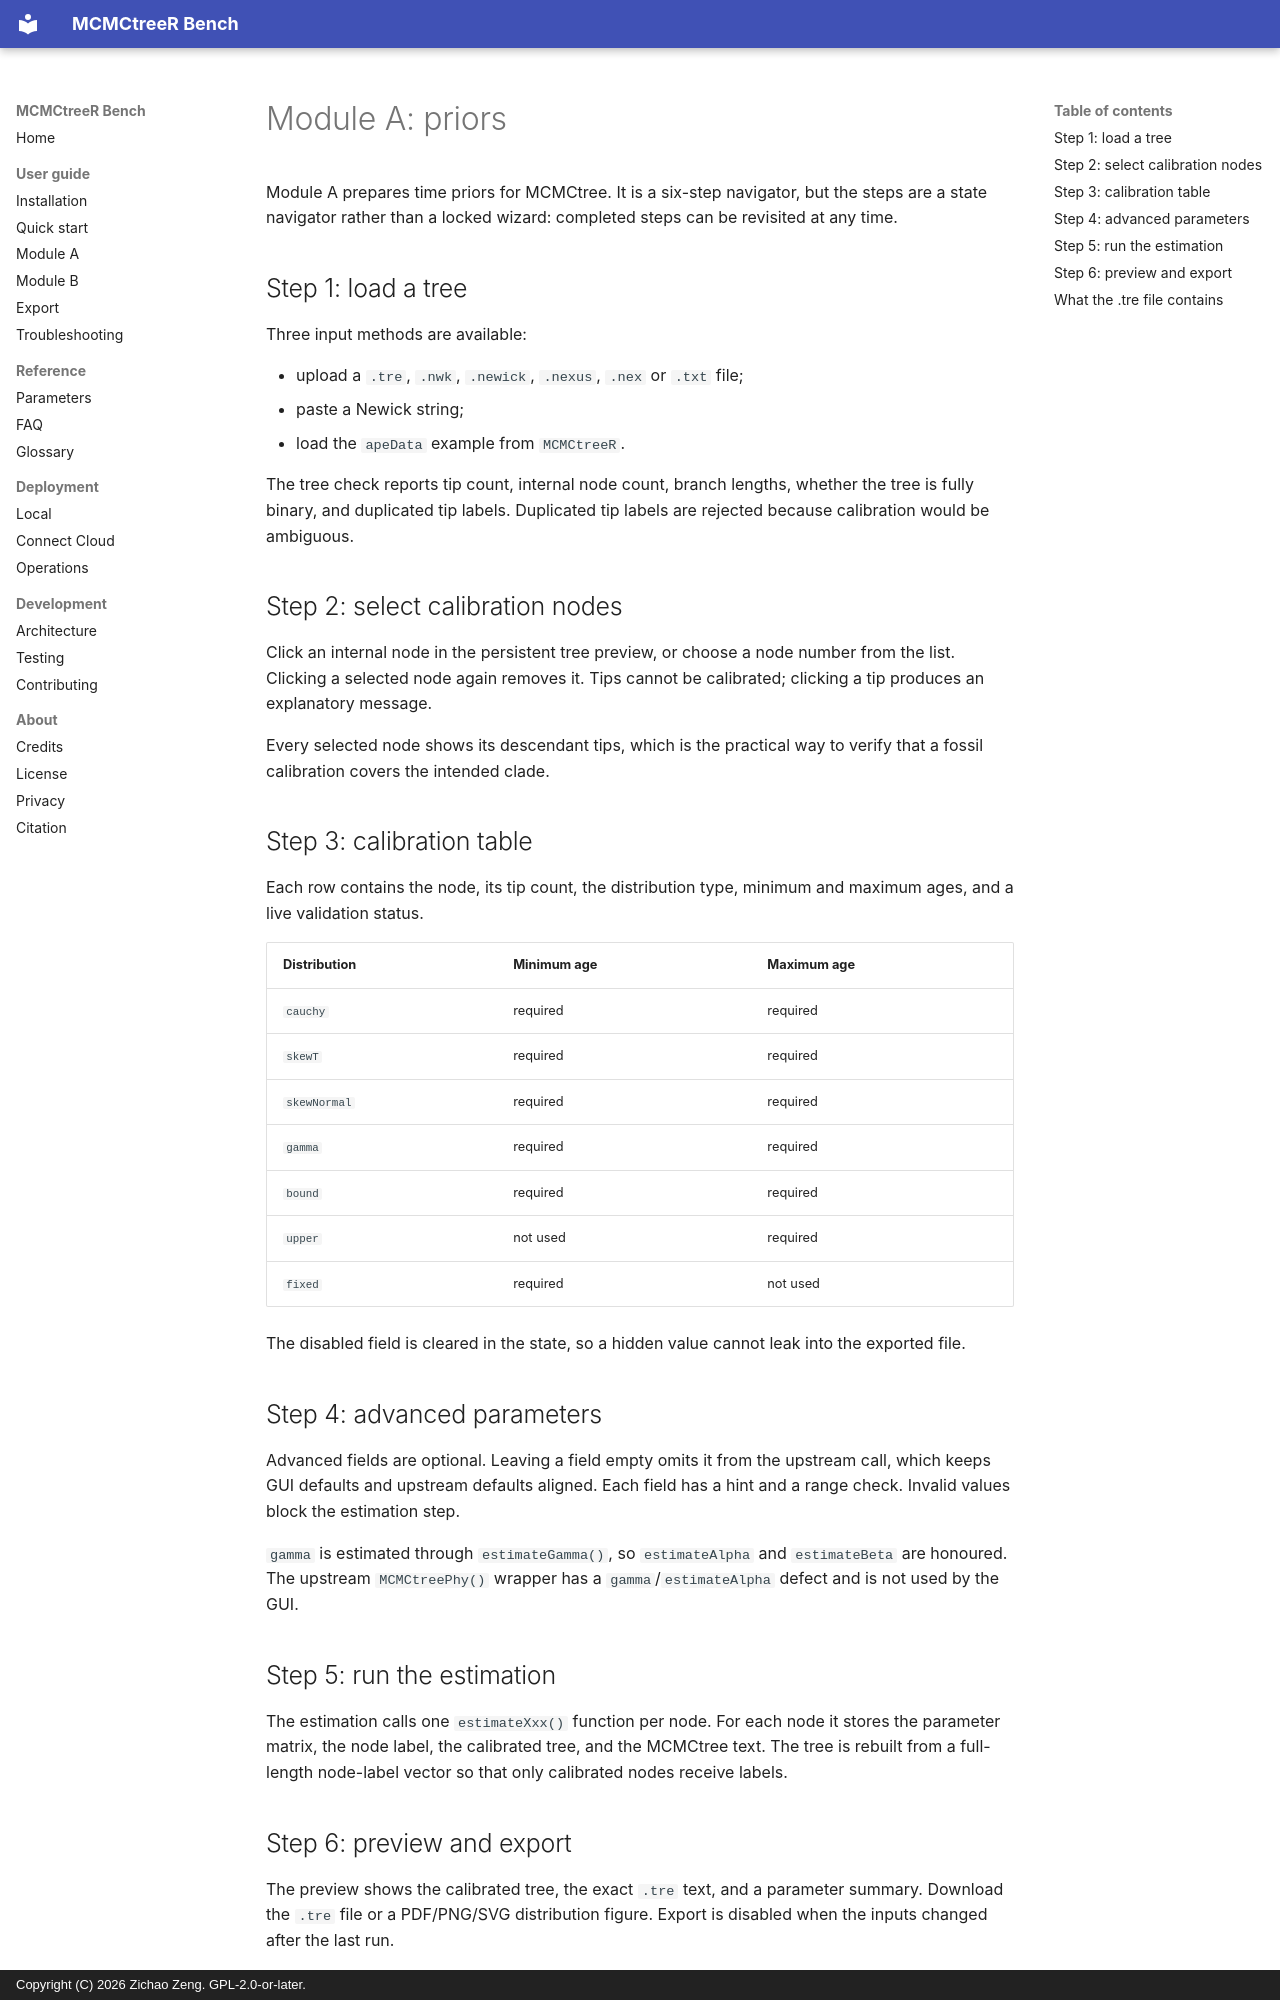

repository: ZengZichao/MCMCtreeR-Bench · page: en/user-guide/module-a/index.html · generator: mkdocs · copyright: Copyright (C) 2026 Zichao Zeng. GPL-2.0-or-later.

# Module A: priors

Module A prepares time priors for MCMCtree. It is a six-step navigator, but the
steps are a state navigator rather than a locked wizard: completed steps can be
revisited at any time.

## Step 1: load a tree

Three input methods are available:

- upload a `.tre`, `.nwk`, `.newick`, `.nexus`, `.nex` or `.txt` file;
- paste a Newick string;
- load the `apeData` example from `MCMCtreeR`.

The tree check reports tip count, internal node count, branch lengths, whether
the tree is fully binary, and duplicated tip labels. Duplicated tip labels are
rejected because calibration would be ambiguous.

## Step 2: select calibration nodes

Click an internal node in the persistent tree preview, or choose a node number
from the list. Clicking a selected node again removes it. Tips cannot be
calibrated; clicking a tip produces an explanatory message.

Every selected node shows its descendant tips, which is the practical way to
verify that a fossil calibration covers the intended clade.

## Step 3: calibration table

Each row contains the node, its tip count, the distribution type, minimum and
maximum ages, and a live validation status.

| Distribution | Minimum age | Maximum age |
| --- | --- | --- |
| `cauchy` | required | required |
| `skewT` | required | required |
| `skewNormal` | required | required |
| `gamma` | required | required |
| `bound` | required | required |
| `upper` | not used | required |
| `fixed` | required | not used |

The disabled field is cleared in the state, so a hidden value cannot leak into
the exported file.

## Step 4: advanced parameters

Advanced fields are optional. Leaving a field empty omits it from the upstream
call, which keeps GUI defaults and upstream defaults aligned. Each field has a
hint and a range check. Invalid values block the estimation step.

`gamma` is estimated through `estimateGamma()`, so `estimateAlpha` and
`estimateBeta` are honoured. The upstream `MCMCtreePhy()` wrapper has a
`gamma`/`estimateAlpha` defect and is not used by the GUI.

## Step 5: run the estimation

The estimation calls one `estimateXxx()` function per node. For each node it
stores the parameter matrix, the node label, the calibrated tree, and the
MCMCtree text. The tree is rebuilt from a full-length node-label vector so that
only calibrated nodes receive labels.

## Step 6: preview and export

The preview shows the calibrated tree, the exact `.tre` text, and a parameter
summary. Download the `.tre` file or a PDF/PNG/SVG distribution figure. Export
is disabled when the inputs changed after the last run.
